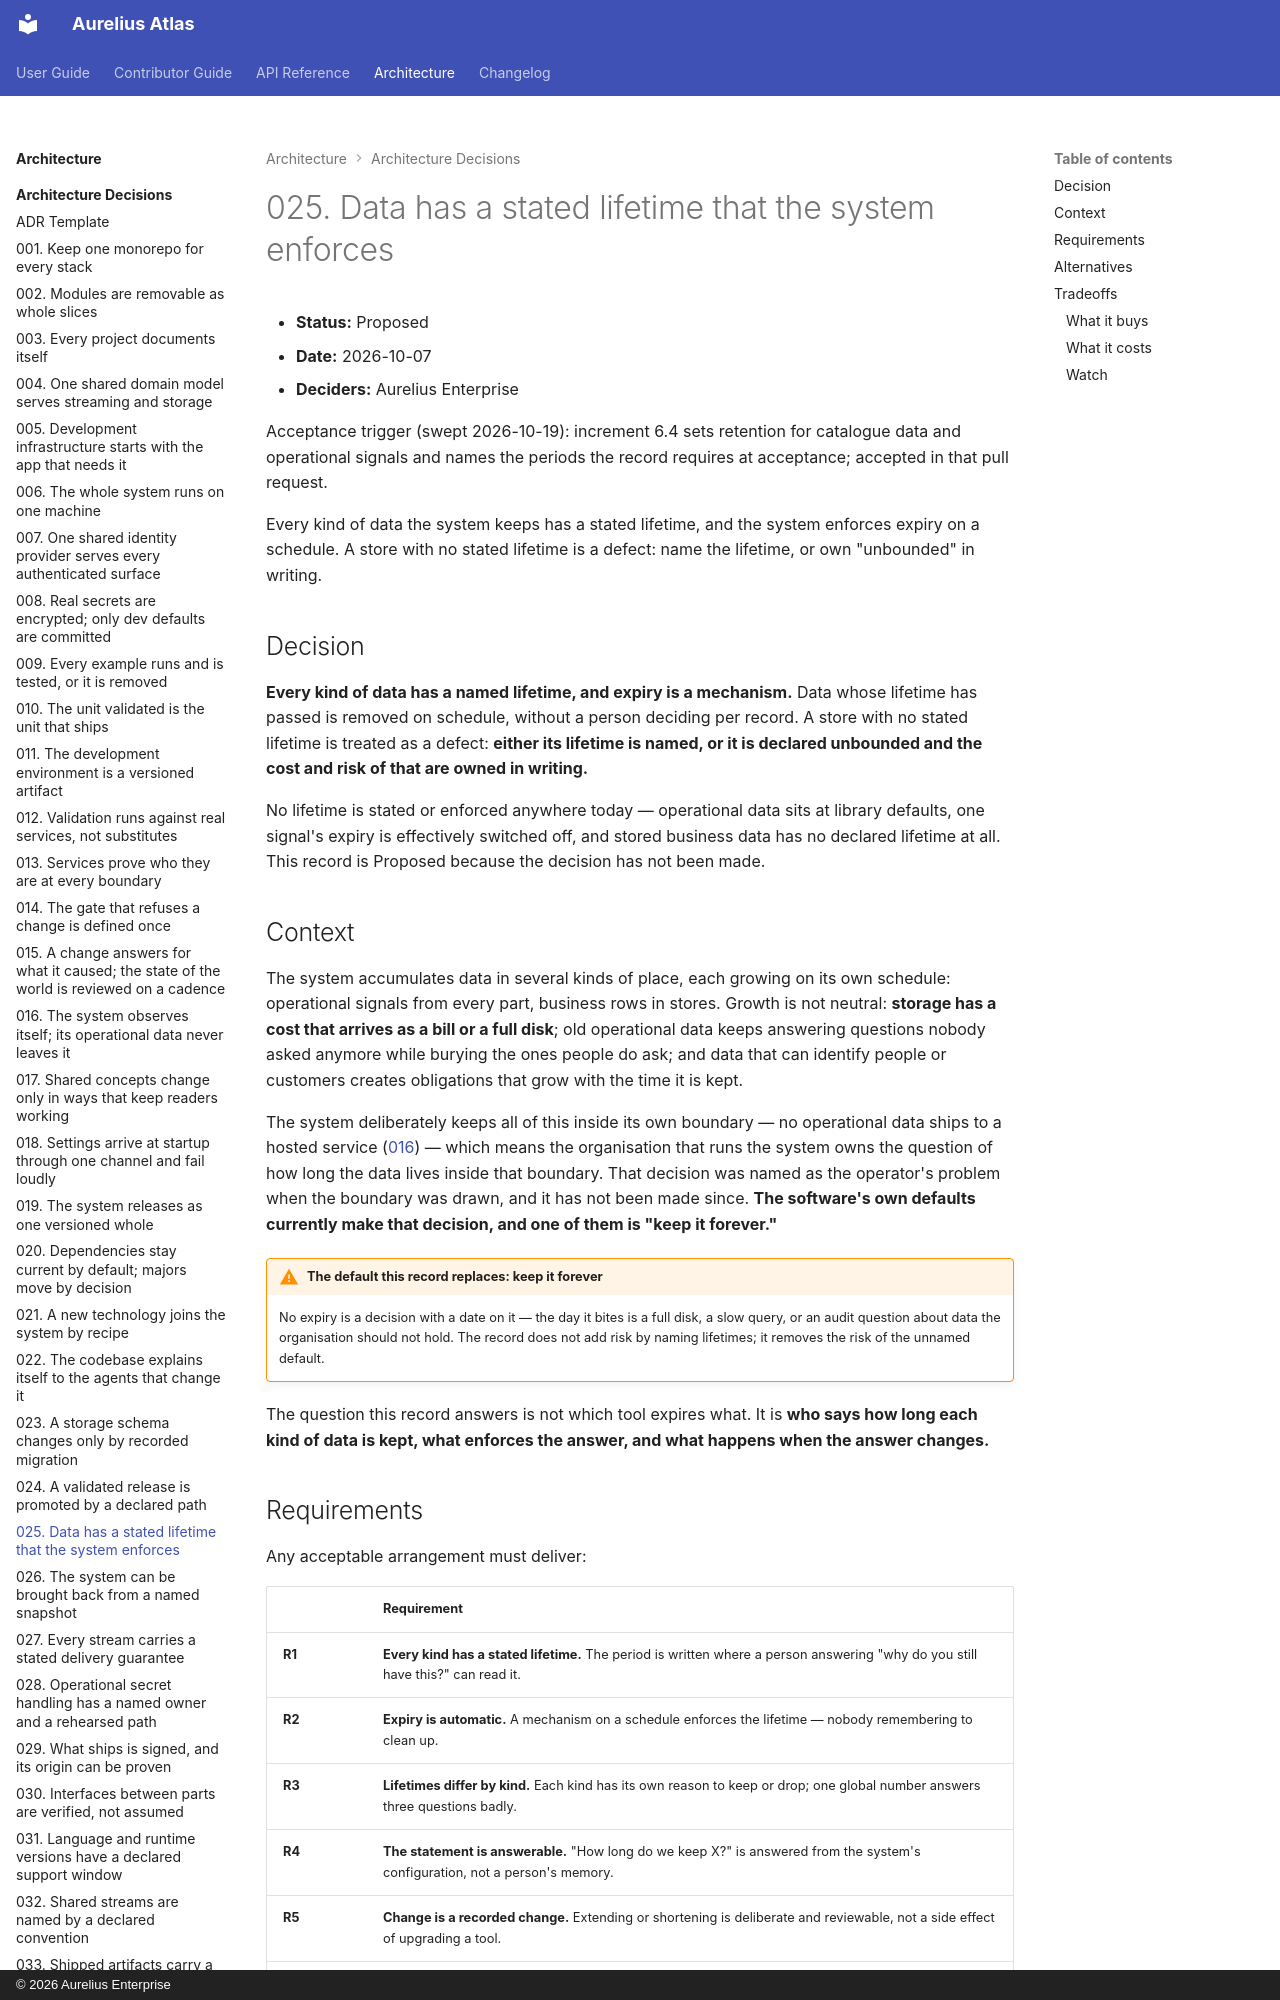

repository: aureliusenterprise/aurelius-atlas · page: architecture/adr/025-data-has-a-stated-lifetime/index.html · generator: mkdocs · copyright: © 2026 Aurelius Enterprise

# 025. Data has a stated lifetime that the system enforces

- **Status:** Proposed
- **Date:** 2026-10-07
- **Deciders:** Aurelius Enterprise

Acceptance trigger (swept 2026-10-19): increment 6.4 sets retention for catalogue data and
operational signals and names the periods the record requires at acceptance; accepted in that pull
request.

Every kind of data the system keeps has a stated lifetime, and the system
enforces expiry on a schedule. A store with no stated lifetime is a defect:
name the lifetime, or own "unbounded" in writing.

## Decision

**Every kind of data has a named lifetime, and expiry is a mechanism.** Data
whose lifetime has passed is removed on schedule, without a person deciding per
record. A store with no stated lifetime is treated as a defect: **either its
lifetime is named, or it is declared unbounded and the cost and risk of that
are owned in writing.**

No lifetime is stated or enforced anywhere today — operational data sits at
library defaults, one signal's expiry is effectively switched off, and stored
business data has no declared lifetime at all. This record is Proposed because
the decision has not been made.

## Context

The system accumulates data in several kinds of place, each growing on its own
schedule: operational signals from every part, business rows in stores. Growth
is not neutral: **storage has a cost that arrives as a bill or a full disk**;
old operational data keeps answering questions nobody asked anymore while
burying the ones people do ask; and data that can identify people or customers
creates obligations that grow with the time it is kept.

The system deliberately keeps all of this inside its own boundary — no
operational data ships to a hosted service
([016](./016-the-system-observes-itself-internally.md)) — which means the
organisation that runs the system owns the question of how long the data lives
inside that boundary. That decision was named as the operator's problem when
the boundary was drawn, and it has not been made since. **The software's own
defaults currently make that decision, and one of them is "keep it forever."**

!!! WARNING "The default this record replaces: keep it forever"

    No expiry is a decision with a date on it — the day it bites is a full disk,
    a slow query, or an audit question about data the organisation should not
    hold. The record does not add risk by naming lifetimes; it removes the risk
    of the unnamed default.

The question this record answers is not which tool expires what. It is **who
says how long each kind of data is kept, what enforces the answer, and what
happens when the answer changes.**
